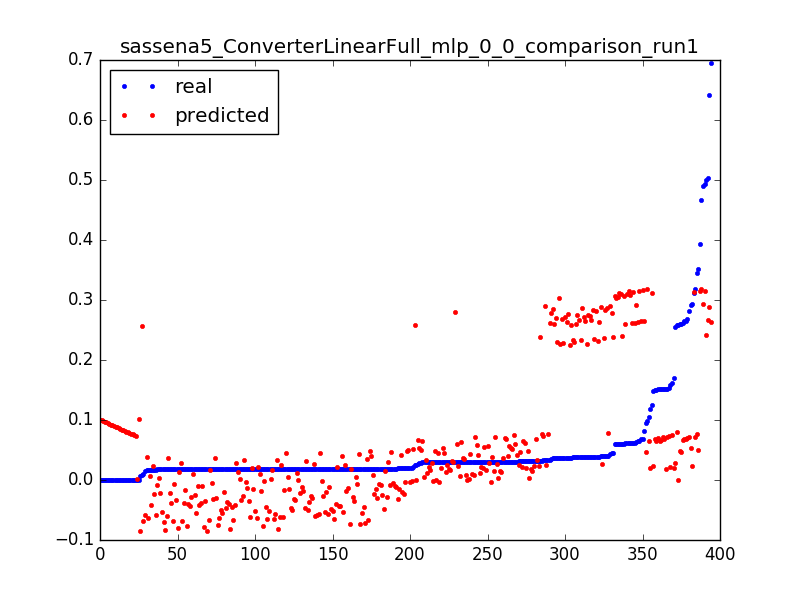

The table this chart was drawn from, first rows:
0.29299922636140724, 0.0239734846545, 0.0031847133757961785
0.148, 0.0228, 0.006369
0.1577, 0.02163, 0.009554
0.1184, 0.02046, 0.01274
0.1696, 0.01929, 0.01592
0.1516, 0.01812, 0.01911
0.3524, 0.04974, 0.003185
0.2606, 0.04857, 0.006369
0.2606, 0.0474, 0.009554
0.09497, 0.04623, 0.01274
1.3112518521432411e-05, 0.001746, 0.003185
0.2589, 0.0005758, 0.006369
0.0247, -0.0005944, 0.009554
0.02042, -0.001765, 0.01274
0.01992, -0.002935, 0.01592
0.01938, -0.004105, 0.01911
0.019, -0.005275, 0.02229
0.01887, -0.006445, 0.02548
0.01887, -0.007615, 0.02866
0.01896, -0.008786, 0.03185
0.019, -0.009956, 0.03503
0.0185, -0.01113, 0.03822
0.01904, -0.0123, 0.0414
0.01863, -0.01347, 0.04459
0.01884, -0.01464, 0.04777
0.01924, -0.01581, 0.05096
0.01829, -0.01698, 0.05414
0.01838, -0.01815, 0.05732
0.01933, -0.01932, 0.06051
0.01846, -0.02049, 0.06369
0.01837, -0.02166, 0.06688
0.01883, -0.02283, 0.07006
0.01934, -0.024, 0.07325
0.01887, -0.02517, 0.07643
0.01812, -0.02634, 0.07962
0.01867, -0.02751, 0.0828
0.01893, -0.02868, 0.08599
0.01884, -0.02985, 0.08917
0.01918, -0.03102, 0.09236
0.01834, -0.03219, 0.09554
0.01834, -0.03336, 0.09873
0.01867, -0.03453, 0.1019
0.01813, -0.0357, 0.1051
0.0184, -0.03687, 0.1083
0.01792, -0.03804, 0.1115
0.01855, -0.03921, 0.1146
0.01785, -0.04038, 0.1178
0.01811, -0.04155, 0.121
0.01857, -0.04272, 0.1242
0.01858, -0.04389, 0.1274
0.0181, -0.04506, 0.1306
0.01833, -0.04623, 0.1338
0.01838, -0.0474, 0.1369
0.01887, -0.04857, 0.1401
0.01833, -0.04974, 0.1433
0.0182, -0.05091, 0.1465
0.01853, -0.05208, 0.1497
0.01859, -0.05325, 0.1529
0.01806, -0.05442, 0.1561
0.01872, -0.05559, 0.1592
0.01825, -0.05676, 0.1624
... 334 more rows
